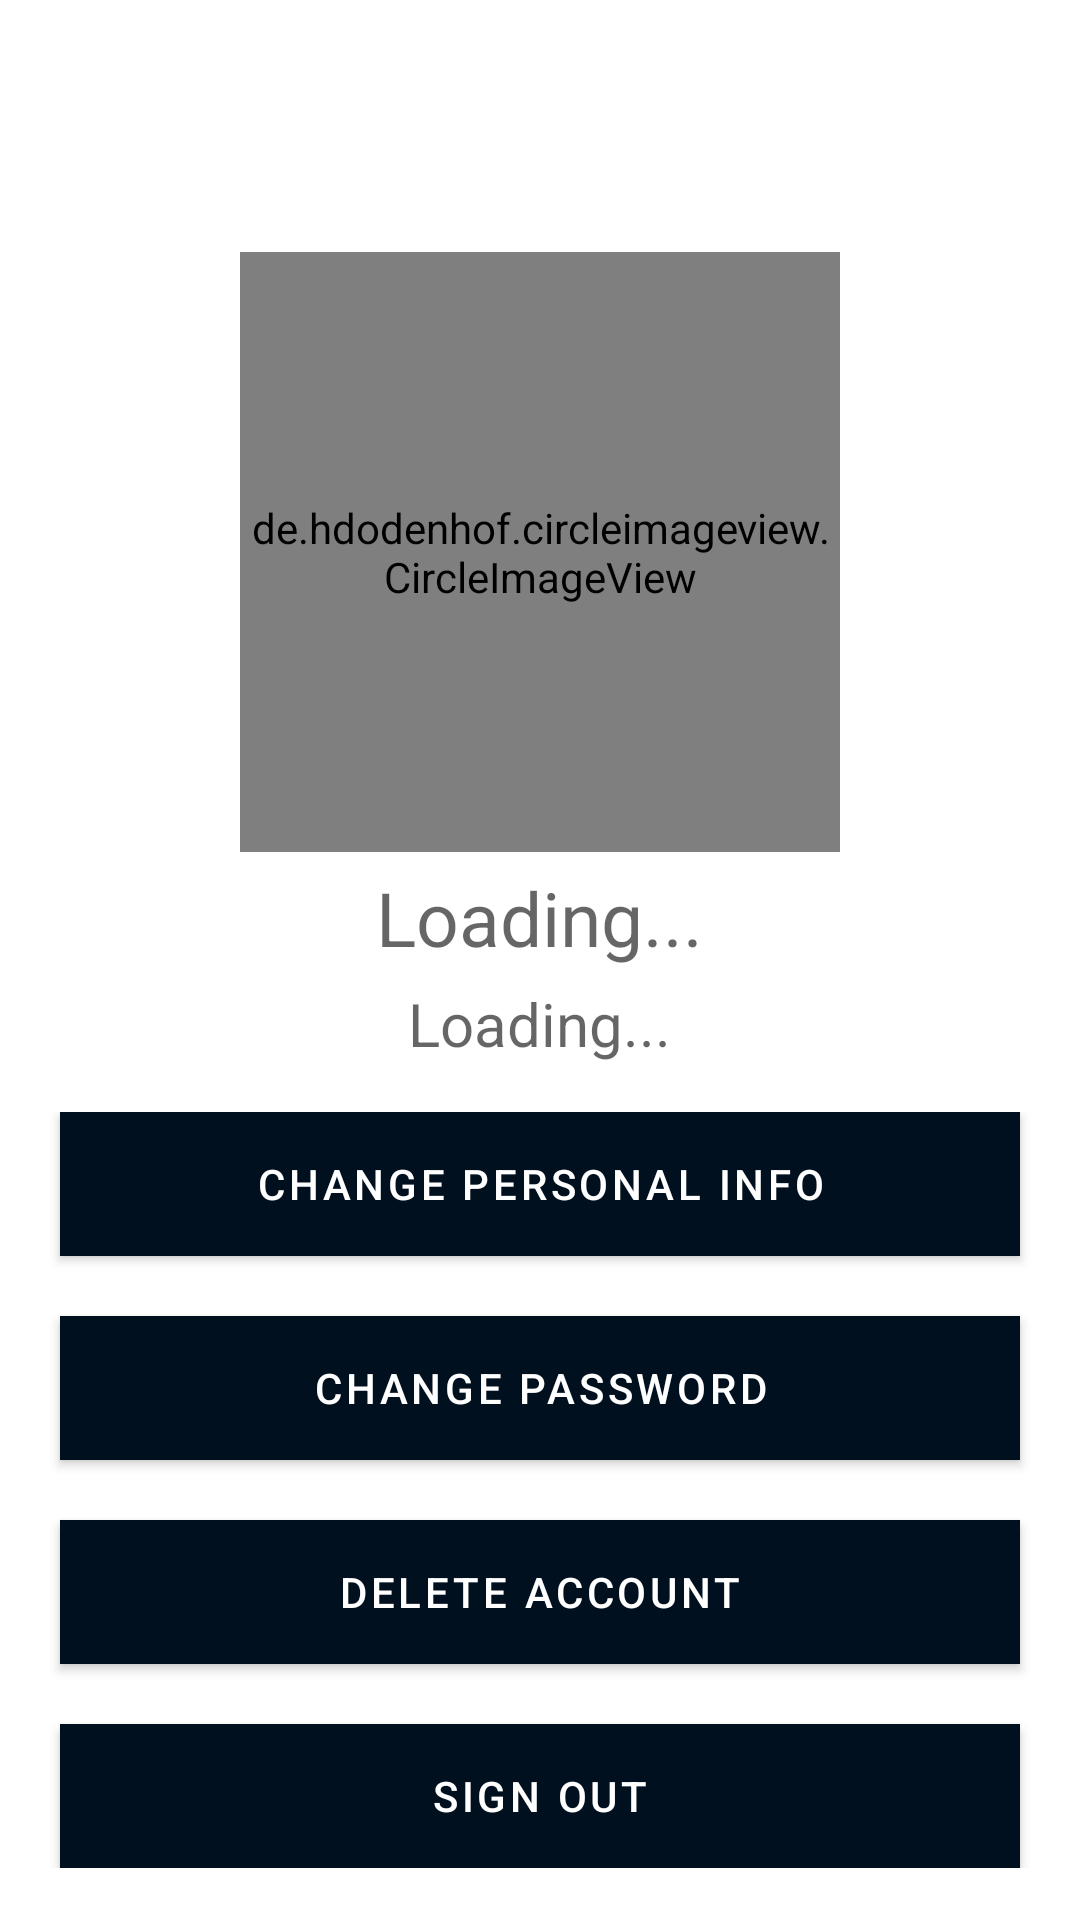

The Android layout XML behind this screen, and the referenced resources:
<!-- AndroidManifest.xml: application theme AndroidTaxiApp2 -->
<!-- res/layout/activity_user_profile.xml -->
<LinearLayout xmlns:android="http://schemas.android.com/apk/res/android"
    xmlns:app="http://schemas.android.com/apk/res-auto"
    xmlns:tools="http://schemas.android.com/tools"
    android:layout_width="match_parent"
    android:layout_height="match_parent"
    android:background="@color/white"
    android:gravity="center">


        <LinearLayout
            android:layout_width="match_parent"
            android:layout_height="wrap_content"
            android:orientation="vertical"
            android:layout_gravity="center_horizontal">

            <Button
                android:id="@+id/btn_back"
                style="@style/Widget.AppCompat.Button.Borderless"
                android:layout_width="40dp"
                android:layout_height="wrap_content"
                android:layout_margin="10dp"
                android:drawableLeft="@drawable/baseline_arrow_back_ios_24" />

            <LinearLayout
                android:padding="16dp"
                android:layout_width="match_parent"
                android:layout_height="0dp"
                android:layout_weight="1"
                android:gravity="center_horizontal"
                android:orientation="vertical">

                <de.hdodenhof.circleimageview.CircleImageView
                    android:id="@+id/upd_imageView"
                    android:layout_width="200dp"
                    android:layout_height="200dp"
                    android:src="@mipmap/ic_launcher_round"
                    app:civ_border_color="@color/colorPrimary"
                    app:civ_border_width="1dp"/>
                <TextView
                    android:layout_width="wrap_content"
                    android:layout_height="wrap_content"
                    android:id="@+id/textView_show_fullname"
                    android:hint="Loading..."
                    android:gravity="center_horizontal"
                    android:layout_marginTop="5dp"
                    android:textAppearance="@style/TextAppearance.AppCompat.Headline"
                    android:textColor="@color/black"
                    android:textSize="25sp"
                    />
                <TextView
                    android:layout_width="wrap_content"
                    android:layout_height="wrap_content"
                    android:id="@+id/textView_show_phone"
                    android:hint="Loading..."
                    android:layout_marginTop="5dp"
                    android:textAppearance="@style/TextAppearance.AppCompat.Headline"
                    android:textColor="@color/black"
                    android:textSize="20sp"
                    />
            </LinearLayout>

           <LinearLayout
               android:layout_width="match_parent"
               android:layout_height="match_parent"
               android:orientation="vertical">
               <Button
                   android:id="@+id/change_data_btn"
                   android:layout_width="match_parent"
                   android:layout_height="wrap_content"
                   android:background="@color/white"
                   android:layout_marginHorizontal="20dp"
                   android:text="Change personal info" />

               <Button
                   android:id="@+id/change_password_btn"
                   android:layout_width="match_parent"
                   android:layout_height="wrap_content"
                   android:background="@color/white"
                   android:layout_marginHorizontal="20dp"
                   android:layout_marginTop="20dp"
                   android:text="Change password" />

               <Button
                   android:id="@+id/delete_account_btn"
                   android:layout_width="match_parent"
                   android:layout_height="wrap_content"
                   android:background="@color/white"
                   android:layout_marginHorizontal="20dp"
                   android:layout_marginTop="20dp"
                   android:layout_gravity="bottom"
                   android:text="Delete Account" />

               <Button
                   android:id="@+id/sign_out_btn"
                   android:layout_width="match_parent"
                   android:layout_height="wrap_content"
                   android:background="@android:color/darker_gray"
                   android:layout_marginHorizontal="20dp"
                   android:layout_marginTop="20dp"
                   android:layout_gravity="bottom"
                   android:text="Sign out" />
           </LinearLayout>

        </LinearLayout>

</LinearLayout>
<!-- resources referenced by this layout -->
<resources>
  <color name="black">#FF000000</color>
  <color name="colorPrimary">@color/blue_1</color>
  <color name="white">#FFFFFFFF</color>
  <style name="AndroidTaxiApp2" parent="Theme.MaterialComponents.Light.NoActionBar">
          <item name="colorPrimary">@color/colorPrimary</item>
          <item name="colorPrimaryDark">@color/colorPrimaryDark</item>
          <item name="colorAccent">@color/colorAccent</item>
          <item name="alertDialogTheme">@color/black</item>
      </style>
  <color name="blue_1">#00101f</color>
  <color name="colorPrimaryDark">@color/blue_1</color>
  <color name="colorAccent">@color/blue_5</color>
  <color name="blue_5">#0078ff</color>
</resources>
